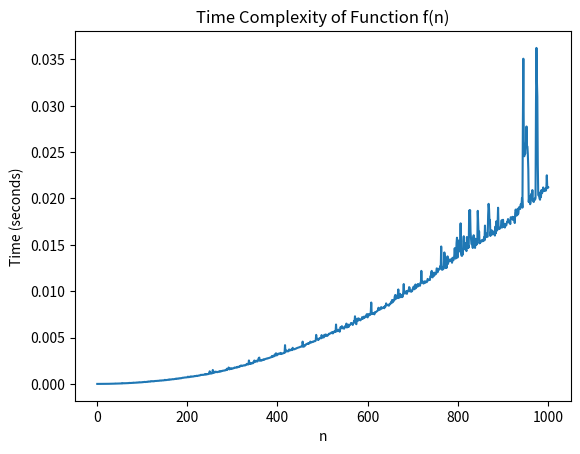

Generate this figure with matplotlib:
import time
import numpy as np
import matplotlib.pyplot as plt

def f(n):
    x = 1
    for i in range(1, n+1):
        for j in range(1, n+1):
            x = x + 1
    return x

n_values = list(range(1, 1001))
times = []

for n in n_values:
    start_time = time.time()
    f(n)
    end_time = time.time()
    times.append(end_time - start_time)

plt.plot(n_values, times, label='Time vs n')
plt.xlabel('n')
plt.ylabel('Time (seconds)')
plt.title('Time Complexity of Function f(n)')
plt.show()

